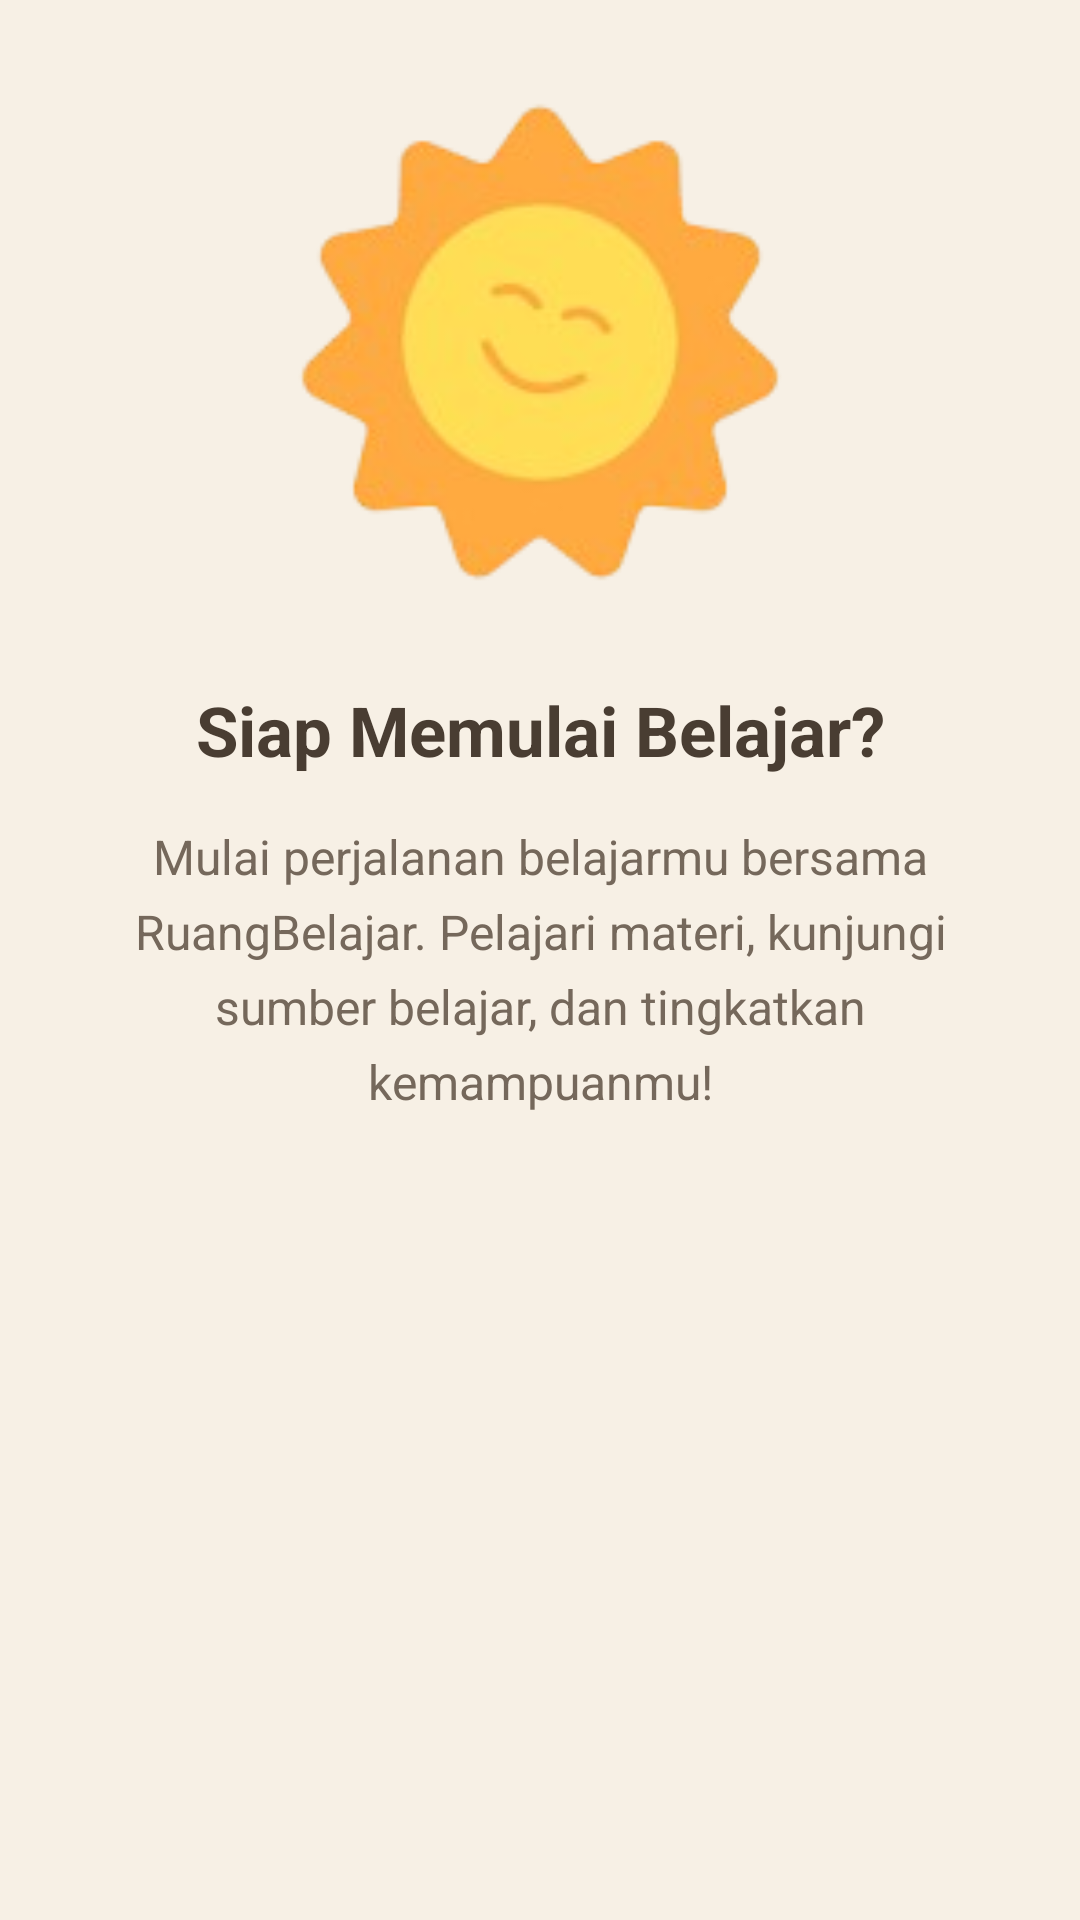

This screen was rendered from an Android layout file. Write that file and the resources it references.
<!-- AndroidManifest.xml: application theme Theme.Wawa_tia -->
<!-- res/layout/fragment_tutorial3.xml -->
<?xml version="1.0" encoding="utf-8"?>
<androidx.constraintlayout.widget.ConstraintLayout
    xmlns:android="http://schemas.android.com/apk/res/android"
    xmlns:app="http://schemas.android.com/apk/res-auto"
    android:layout_width="match_parent"
    android:layout_height="match_parent"
    android:background="#F7F0E5"
    android:padding="24dp">

    <ImageView
        android:id="@+id/imgTutorial3"
        android:layout_width="220dp"
        android:layout_height="180dp"
        android:src="@drawable/sunnieuser"
        android:scaleType="fitCenter"
        android:contentDescription="Ilustrasi memulai belajar"
        app:layout_constraintTop_toTopOf="parent"
        app:layout_constraintStart_toStartOf="parent"
        app:layout_constraintEnd_toEndOf="parent"
        app:layout_constraintBottom_toTopOf="@id/tvTutorialTitle3"
        app:layout_constraintVertical_bias="0.25" />

    <TextView
        android:id="@+id/tvTutorialTitle3"
        android:layout_width="match_parent"
        android:layout_height="wrap_content"
        android:text="Siap Memulai Belajar?"
        android:textColor="#493D32"
        android:textSize="23sp"
        android:textStyle="bold"
        android:gravity="center"
        android:layout_marginTop="24dp"
        app:layout_constraintTop_toBottomOf="@id/imgTutorial3" />

    <TextView
        android:id="@+id/tvTutorialDescription3"
        android:layout_width="match_parent"
        android:layout_height="wrap_content"
        android:text="Mulai perjalanan belajarmu bersama RuangBelajar. Pelajari materi, kunjungi sumber belajar, dan tingkatkan kemampuanmu!"
        android:textColor="#75685B"
        android:textSize="16sp"
        android:gravity="center"
        android:lineSpacingExtra="6dp"
        android:layout_marginTop="16dp"
        app:layout_constraintTop_toBottomOf="@id/tvTutorialTitle3" />

</androidx.constraintlayout.widget.ConstraintLayout>
<!-- resources referenced by this layout -->
<resources>
  <!-- drawable sunnieuser: png bitmap (drawable, 23589 bytes) -->
  <style name="Theme.Wawa_tia" parent="Base.Theme.Wawa_tia" />
  <style name="Base.Theme.Wawa_tia" parent="Theme.Material3.DayNight.NoActionBar">
          
          
      </style>
</resources>
